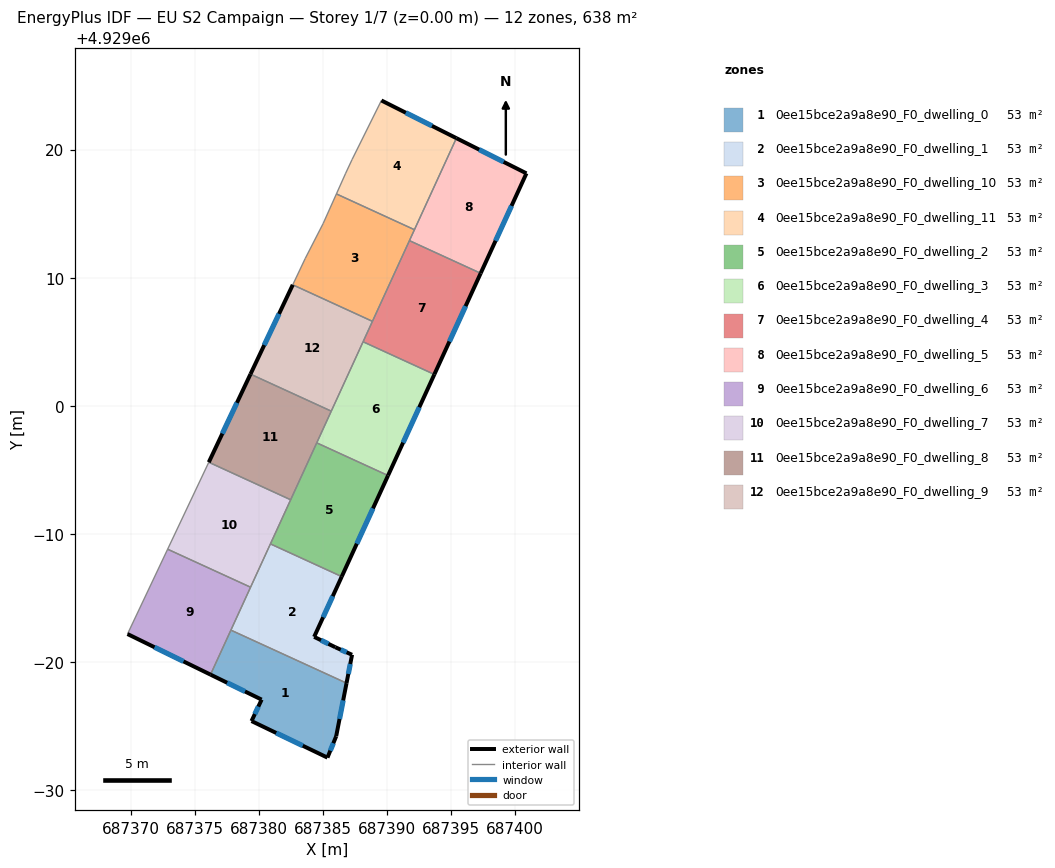
=== STOREY PLAN SPEC (per zone: floor XY polygon, exterior-wall plan segments, windows/doors) ===
zone 1: 0ee15bce2a9a8e90_F0_dwelling_0  (53.1 m²)
  floor: (687386.85, 4928978.35) (687386.04, 4928974.20) (687385.36, 4928972.53) (687379.43, 4928975.39) (687380.22, 4928977.06) (687376.23, 4928979.01) (687377.82, 4928982.49)
  exterior wall: (687380.22, 4928977.06) – (687379.43, 4928975.39)  [1.9 m]
    window: (687379.97, 4928976.52) – (687379.69, 4928975.93)  [0.7 m²]
  exterior wall: (687376.23, 4928979.01) – (687380.22, 4928977.06)  [4.4 m]
    window: (687377.53, 4928978.38) – (687378.92, 4928977.70)  [1.6 m²]
  exterior wall: (687386.04, 4928974.20) – (687386.85, 4928978.35)  [4.2 m]
    window: (687386.30, 4928975.55) – (687386.59, 4928977.00)  [1.5 m²]
  exterior wall: (687385.36, 4928972.53) – (687386.04, 4928974.20)  [1.8 m]
    window: (687385.58, 4928973.08) – (687385.82, 4928973.66)  [0.7 m²]
  exterior wall: (687379.43, 4928975.39) – (687385.36, 4928972.53)  [6.6 m]
    window: (687381.36, 4928974.46) – (687383.43, 4928973.46)  [2.4 m²]
  interior walls: 2
zone 2: 0ee15bce2a9a8e90_F0_dwelling_1  (53.1 m²)
  floor: (687386.47, 4928986.67) (687384.32, 4928981.96) (687385.97, 4928981.15) (687387.28, 4928980.56) (687386.85, 4928978.35) (687377.82, 4928982.49) (687380.91, 4928989.22)
  exterior wall: (687386.85, 4928978.35) – (687387.28, 4928980.56)  [2.3 m]
    window: (687386.99, 4928979.07) – (687387.14, 4928979.84)  [0.8 m²]
  exterior wall: (687384.32, 4928981.96) – (687386.47, 4928986.67)  [5.2 m]
    window: (687385.02, 4928983.49) – (687385.77, 4928985.14)  [1.9 m²]
  exterior wall: (687385.97, 4928981.15) – (687384.32, 4928981.96)  [1.8 m]
    window: (687385.43, 4928981.42) – (687384.86, 4928981.70)  [0.7 m²]
  exterior wall: (687387.28, 4928980.56) – (687385.97, 4928981.15)  [1.4 m]
    window: (687386.85, 4928980.75) – (687386.40, 4928980.96)  [0.5 m²]
  interior walls: 4
zone 3: 0ee15bce2a9a8e90_F0_dwelling_10  (53.1 m²)
  floor: (687392.15, 4929013.74) (687388.87, 4929006.59) (687382.65, 4929009.44) (687383.62, 4929011.49) (687385.02, 4929014.22) (687386.06, 4929016.54)
  interior walls: 7
zone 4: 0ee15bce2a9a8e90_F0_dwelling_11  (53.1 m²)
  floor: (687395.43, 4929020.89) (687392.15, 4929013.74) (687386.06, 4929016.54) (687386.78, 4929018.15) (687387.28, 4929019.22) (687389.57, 4929023.83)
  exterior wall: (687395.43, 4929020.89) – (687389.57, 4929023.83)  [6.6 m]
    window: (687393.52, 4929021.85) – (687391.48, 4929022.87)  [2.4 m²]
  interior walls: 5
zone 5: 0ee15bce2a9a8e90_F0_dwelling_2  (53.1 m²)
  floor: (687390.09, 4928994.55) (687386.47, 4928986.67) (687380.91, 4928989.22) (687384.52, 4928997.11)
  exterior wall: (687386.47, 4928986.67) – (687390.09, 4928994.55)  [8.7 m]
    window: (687387.65, 4928989.23) – (687388.91, 4928991.99)  [3.2 m²]
  interior walls: 4
zone 6: 0ee15bce2a9a8e90_F0_dwelling_3  (53.1 m²)
  floor: (687393.70, 4929002.45) (687390.09, 4928994.55) (687384.52, 4928997.11) (687388.14, 4929005.00)
  exterior wall: (687390.09, 4928994.55) – (687393.70, 4929002.45)  [8.7 m]
    window: (687391.26, 4928997.12) – (687392.53, 4928999.88)  [3.2 m²]
  interior walls: 4
zone 7: 0ee15bce2a9a8e90_F0_dwelling_4  (53.1 m²)
  floor: (687397.32, 4929010.34) (687393.70, 4929002.45) (687388.14, 4929005.00) (687391.76, 4929012.89)
  exterior wall: (687393.70, 4929002.45) – (687397.32, 4929010.34)  [8.7 m]
    window: (687394.88, 4929005.01) – (687396.14, 4929007.77)  [3.2 m²]
  interior walls: 4
zone 8: 0ee15bce2a9a8e90_F0_dwelling_5  (53.1 m²)
  floor: (687400.89, 4929018.14) (687397.32, 4929010.34) (687391.76, 4929012.89) (687395.43, 4929020.89)
  exterior wall: (687400.89, 4929018.14) – (687395.43, 4929020.89)  [6.1 m]
    window: (687399.11, 4929019.03) – (687397.20, 4929020.00)  [2.2 m²]
  exterior wall: (687397.32, 4929010.34) – (687400.89, 4929018.14)  [8.6 m]
    window: (687398.48, 4929012.88) – (687399.73, 4929015.60)  [3.1 m²]
  interior walls: 3
zone 9: 0ee15bce2a9a8e90_F0_dwelling_6  (53.1 m²)
  floor: (687379.36, 4928985.84) (687376.23, 4928979.01) (687369.75, 4928982.18) (687372.89, 4928988.80)
  exterior wall: (687369.75, 4928982.18) – (687376.23, 4928979.01)  [7.2 m]
    window: (687371.86, 4928981.15) – (687374.12, 4928980.04)  [2.6 m²]
  interior walls: 4
zone 10: 0ee15bce2a9a8e90_F0_dwelling_7  (53.1 m²)
  floor: (687382.49, 4928992.66) (687379.36, 4928985.84) (687372.89, 4928988.80) (687376.10, 4928995.59)
  interior walls: 5
zone 11: 0ee15bce2a9a8e90_F0_dwelling_8  (53.1 m²)
  floor: (687385.66, 4928999.58) (687382.49, 4928992.66) (687376.10, 4928995.59) (687379.35, 4929002.47)
  exterior wall: (687379.35, 4929002.47) – (687376.10, 4928995.59)  [7.6 m]
    window: (687378.29, 4929000.23) – (687377.16, 4928997.83)  [2.8 m²]
  interior walls: 4
zone 12: 0ee15bce2a9a8e90_F0_dwelling_9  (53.1 m²)
  floor: (687388.87, 4929006.59) (687385.66, 4928999.58) (687379.35, 4929002.47) (687382.65, 4929009.44)
  exterior wall: (687382.65, 4929009.44) – (687379.35, 4929002.47)  [7.7 m]
    window: (687381.58, 4929007.17) – (687380.43, 4929004.74)  [2.8 m²]
  interior walls: 4

=== DERIVED (storey summary) ===
Building: EU S2 Campaign
Storey: 1 of 7  (floor level z = 0.00 m)
Storey gross floor area: 637.6 m²
Zones on this storey: 12
  - 0ee15bce2a9a8e90_F0_dwelling_0: floor 53.1 m²; exterior wall 18.9 m (56.7 m²); 5 window(s) 6.9 m²; WWR 12.2%
  - 0ee15bce2a9a8e90_F0_dwelling_1: floor 53.1 m²; exterior wall 10.7 m (32.1 m²); 4 window(s) 3.9 m²; WWR 12.2%
  - 0ee15bce2a9a8e90_F0_dwelling_10: floor 53.1 m²
  - 0ee15bce2a9a8e90_F0_dwelling_11: floor 53.1 m²; exterior wall 6.6 m (19.7 m²); 1 window(s) 2.4 m²; WWR 12.2%
  - 0ee15bce2a9a8e90_F0_dwelling_2: floor 53.1 m²; exterior wall 8.7 m (26.0 m²); 1 window(s) 3.2 m²; WWR 12.2%
  - 0ee15bce2a9a8e90_F0_dwelling_3: floor 53.1 m²; exterior wall 8.7 m (26.0 m²); 1 window(s) 3.2 m²; WWR 12.2%
  - 0ee15bce2a9a8e90_F0_dwelling_4: floor 53.1 m²; exterior wall 8.7 m (26.1 m²); 1 window(s) 3.2 m²; WWR 12.2%
  - 0ee15bce2a9a8e90_F0_dwelling_5: floor 53.1 m²; exterior wall 14.7 m (44.1 m²); 2 window(s) 5.4 m²; WWR 12.2%
  - 0ee15bce2a9a8e90_F0_dwelling_6: floor 53.1 m²; exterior wall 7.2 m (21.6 m²); 1 window(s) 2.6 m²; WWR 12.2%
  - 0ee15bce2a9a8e90_F0_dwelling_7: floor 53.1 m²
  - 0ee15bce2a9a8e90_F0_dwelling_8: floor 53.1 m²; exterior wall 7.6 m (22.8 m²); 1 window(s) 2.8 m²; WWR 12.2%
  - 0ee15bce2a9a8e90_F0_dwelling_9: floor 53.1 m²; exterior wall 7.7 m (23.1 m²); 1 window(s) 2.8 m²; WWR 12.2%
Zone adjacency (shared interzone walls):
  - 0ee15bce2a9a8e90_F0_dwelling_0 ↔ 0ee15bce2a9a8e90_F0_dwelling_1
  - 0ee15bce2a9a8e90_F0_dwelling_0 ↔ 0ee15bce2a9a8e90_F0_dwelling_6
  - 0ee15bce2a9a8e90_F0_dwelling_1 ↔ 0ee15bce2a9a8e90_F0_dwelling_2
  - 0ee15bce2a9a8e90_F0_dwelling_1 ↔ 0ee15bce2a9a8e90_F0_dwelling_6
  - 0ee15bce2a9a8e90_F0_dwelling_1 ↔ 0ee15bce2a9a8e90_F0_dwelling_7
  - 0ee15bce2a9a8e90_F0_dwelling_10 ↔ 0ee15bce2a9a8e90_F0_dwelling_11
  - 0ee15bce2a9a8e90_F0_dwelling_10 ↔ 0ee15bce2a9a8e90_F0_dwelling_4
  - 0ee15bce2a9a8e90_F0_dwelling_10 ↔ 0ee15bce2a9a8e90_F0_dwelling_5
  - 0ee15bce2a9a8e90_F0_dwelling_10 ↔ 0ee15bce2a9a8e90_F0_dwelling_9
  - 0ee15bce2a9a8e90_F0_dwelling_11 ↔ 0ee15bce2a9a8e90_F0_dwelling_5
  - 0ee15bce2a9a8e90_F0_dwelling_2 ↔ 0ee15bce2a9a8e90_F0_dwelling_3
  - 0ee15bce2a9a8e90_F0_dwelling_2 ↔ 0ee15bce2a9a8e90_F0_dwelling_7
  - 0ee15bce2a9a8e90_F0_dwelling_2 ↔ 0ee15bce2a9a8e90_F0_dwelling_8
  - 0ee15bce2a9a8e90_F0_dwelling_3 ↔ 0ee15bce2a9a8e90_F0_dwelling_4
  - 0ee15bce2a9a8e90_F0_dwelling_3 ↔ 0ee15bce2a9a8e90_F0_dwelling_8
  - 0ee15bce2a9a8e90_F0_dwelling_3 ↔ 0ee15bce2a9a8e90_F0_dwelling_9
  - 0ee15bce2a9a8e90_F0_dwelling_4 ↔ 0ee15bce2a9a8e90_F0_dwelling_5
  - 0ee15bce2a9a8e90_F0_dwelling_4 ↔ 0ee15bce2a9a8e90_F0_dwelling_9
  - 0ee15bce2a9a8e90_F0_dwelling_6 ↔ 0ee15bce2a9a8e90_F0_dwelling_7
  - 0ee15bce2a9a8e90_F0_dwelling_7 ↔ 0ee15bce2a9a8e90_F0_dwelling_8
  - 0ee15bce2a9a8e90_F0_dwelling_8 ↔ 0ee15bce2a9a8e90_F0_dwelling_9